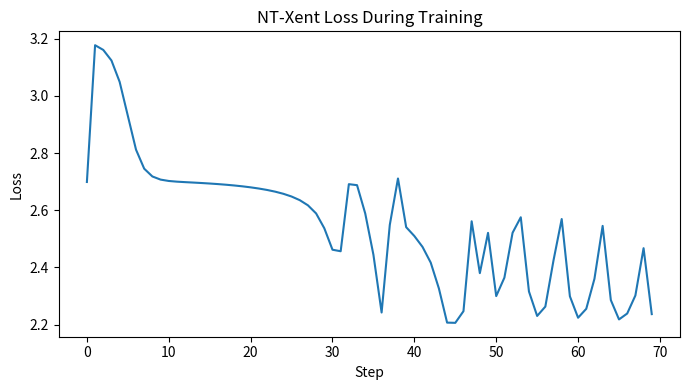

Source code (Python):
from __future__ import annotations

import math
import random
from typing import List, Tuple


Vector = List[float]


def dot(a: Vector, b: Vector) -> float:
    return sum(x * y for x, y in zip(a, b))


def norm(v: Vector) -> float:
    return math.sqrt(sum(x * x for x in v))


def cosine(a: Vector, b: Vector) -> float:
    return dot(a, b) / max(1e-12, norm(a) * norm(b))


def normalize(v: Vector) -> Vector:
    n = norm(v)
    return [x / max(1e-12, n) for x in v]


def augment(x: Vector, noise: float = 0.08) -> Vector:
    return [v + random.uniform(-noise, noise) for v in x]


def make_data(n: int = 30, d: int = 4, seed: int = 42) -> List[Vector]:
    random.seed(seed)
    centers = [[-1.0, -1.0, 0.5, 0.3], [1.0, 0.8, -0.4, -0.2], [0.0, 1.2, 0.6, -0.8]]
    out = []
    for i in range(n):
        c = centers[i % len(centers)]
        out.append([c[j] + random.uniform(-0.25, 0.25) for j in range(d)])
    return out


def linear_forward(X: List[Vector], W: List[List[float]]) -> List[Vector]:
    Z = []
    for x in X:
        z = [sum(x[j] * W[j][k] for j in range(len(x))) for k in range(len(W[0]))]
        Z.append(normalize(z))
    return Z


def ntxent_loss(Z: List[Vector], tau: float = 0.2) -> float:
    # Z size should be 2N, positives are pairs (2i, 2i+1)
    n2 = len(Z)
    assert n2 % 2 == 0

    def pair_loss(i: int, j: int) -> float:
        num = math.exp(cosine(Z[i], Z[j]) / tau)
        den = 0.0
        for k in range(n2):
            if k == i:
                continue
            den += math.exp(cosine(Z[i], Z[k]) / tau)
        return -math.log(num / max(1e-12, den))

    losses = []
    for p in range(0, n2, 2):
        losses.append(pair_loss(p, p + 1))
        losses.append(pair_loss(p + 1, p))

    return sum(losses) / len(losses)


def finite_diff_grad_W(X2: List[Vector], W: List[List[float]], tau: float = 0.2, h: float = 1e-4):
    d_in, d_out = len(W), len(W[0])
    grad = [[0.0 for _ in range(d_out)] for _ in range(d_in)]

    base = ntxent_loss(linear_forward(X2, W), tau=tau)
    for i in range(d_in):
        for j in range(d_out):
            W2 = [row[:] for row in W]
            W2[i][j] += h
            v2 = ntxent_loss(linear_forward(X2, W2), tau=tau)
            grad[i][j] = (v2 - base) / h
    return grad, base


def maybe_plot(losses: List[float]):
    try:
        import matplotlib.pyplot as plt
    except Exception:
        print("Loss trajectory:", [round(v, 5) for v in losses[::max(1, len(losses)//10)]])
        return

    plt.figure(figsize=(7, 4))
    plt.plot(losses)
    plt.title("NT-Xent Loss During Training")
    plt.xlabel("Step")
    plt.ylabel("Loss")
    plt.tight_layout()
    plt.show()


if __name__ == "__main__":
    random.seed(4)
    X = make_data(n=24, d=4, seed=7)

    # build 2N augmented views
    X2 = []
    for x in X:
        X2.append(augment(x, noise=0.1))
        X2.append(augment(x, noise=0.1))

    d_in, d_out = 4, 3
    W = [[random.uniform(-0.2, 0.2) for _ in range(d_out)] for _ in range(d_in)]

    lr = 0.6
    steps = 70
    losses = []
    for _ in range(steps):
        grad, loss = finite_diff_grad_W(X2, W, tau=0.25)
        losses.append(loss)
        for i in range(d_in):
            for j in range(d_out):
                W[i][j] -= lr * grad[i][j]

    print("Initial loss approx:", round(losses[0], 6))
    print("Final loss approx  :", round(losses[-1], 6))
    maybe_plot(losses)
